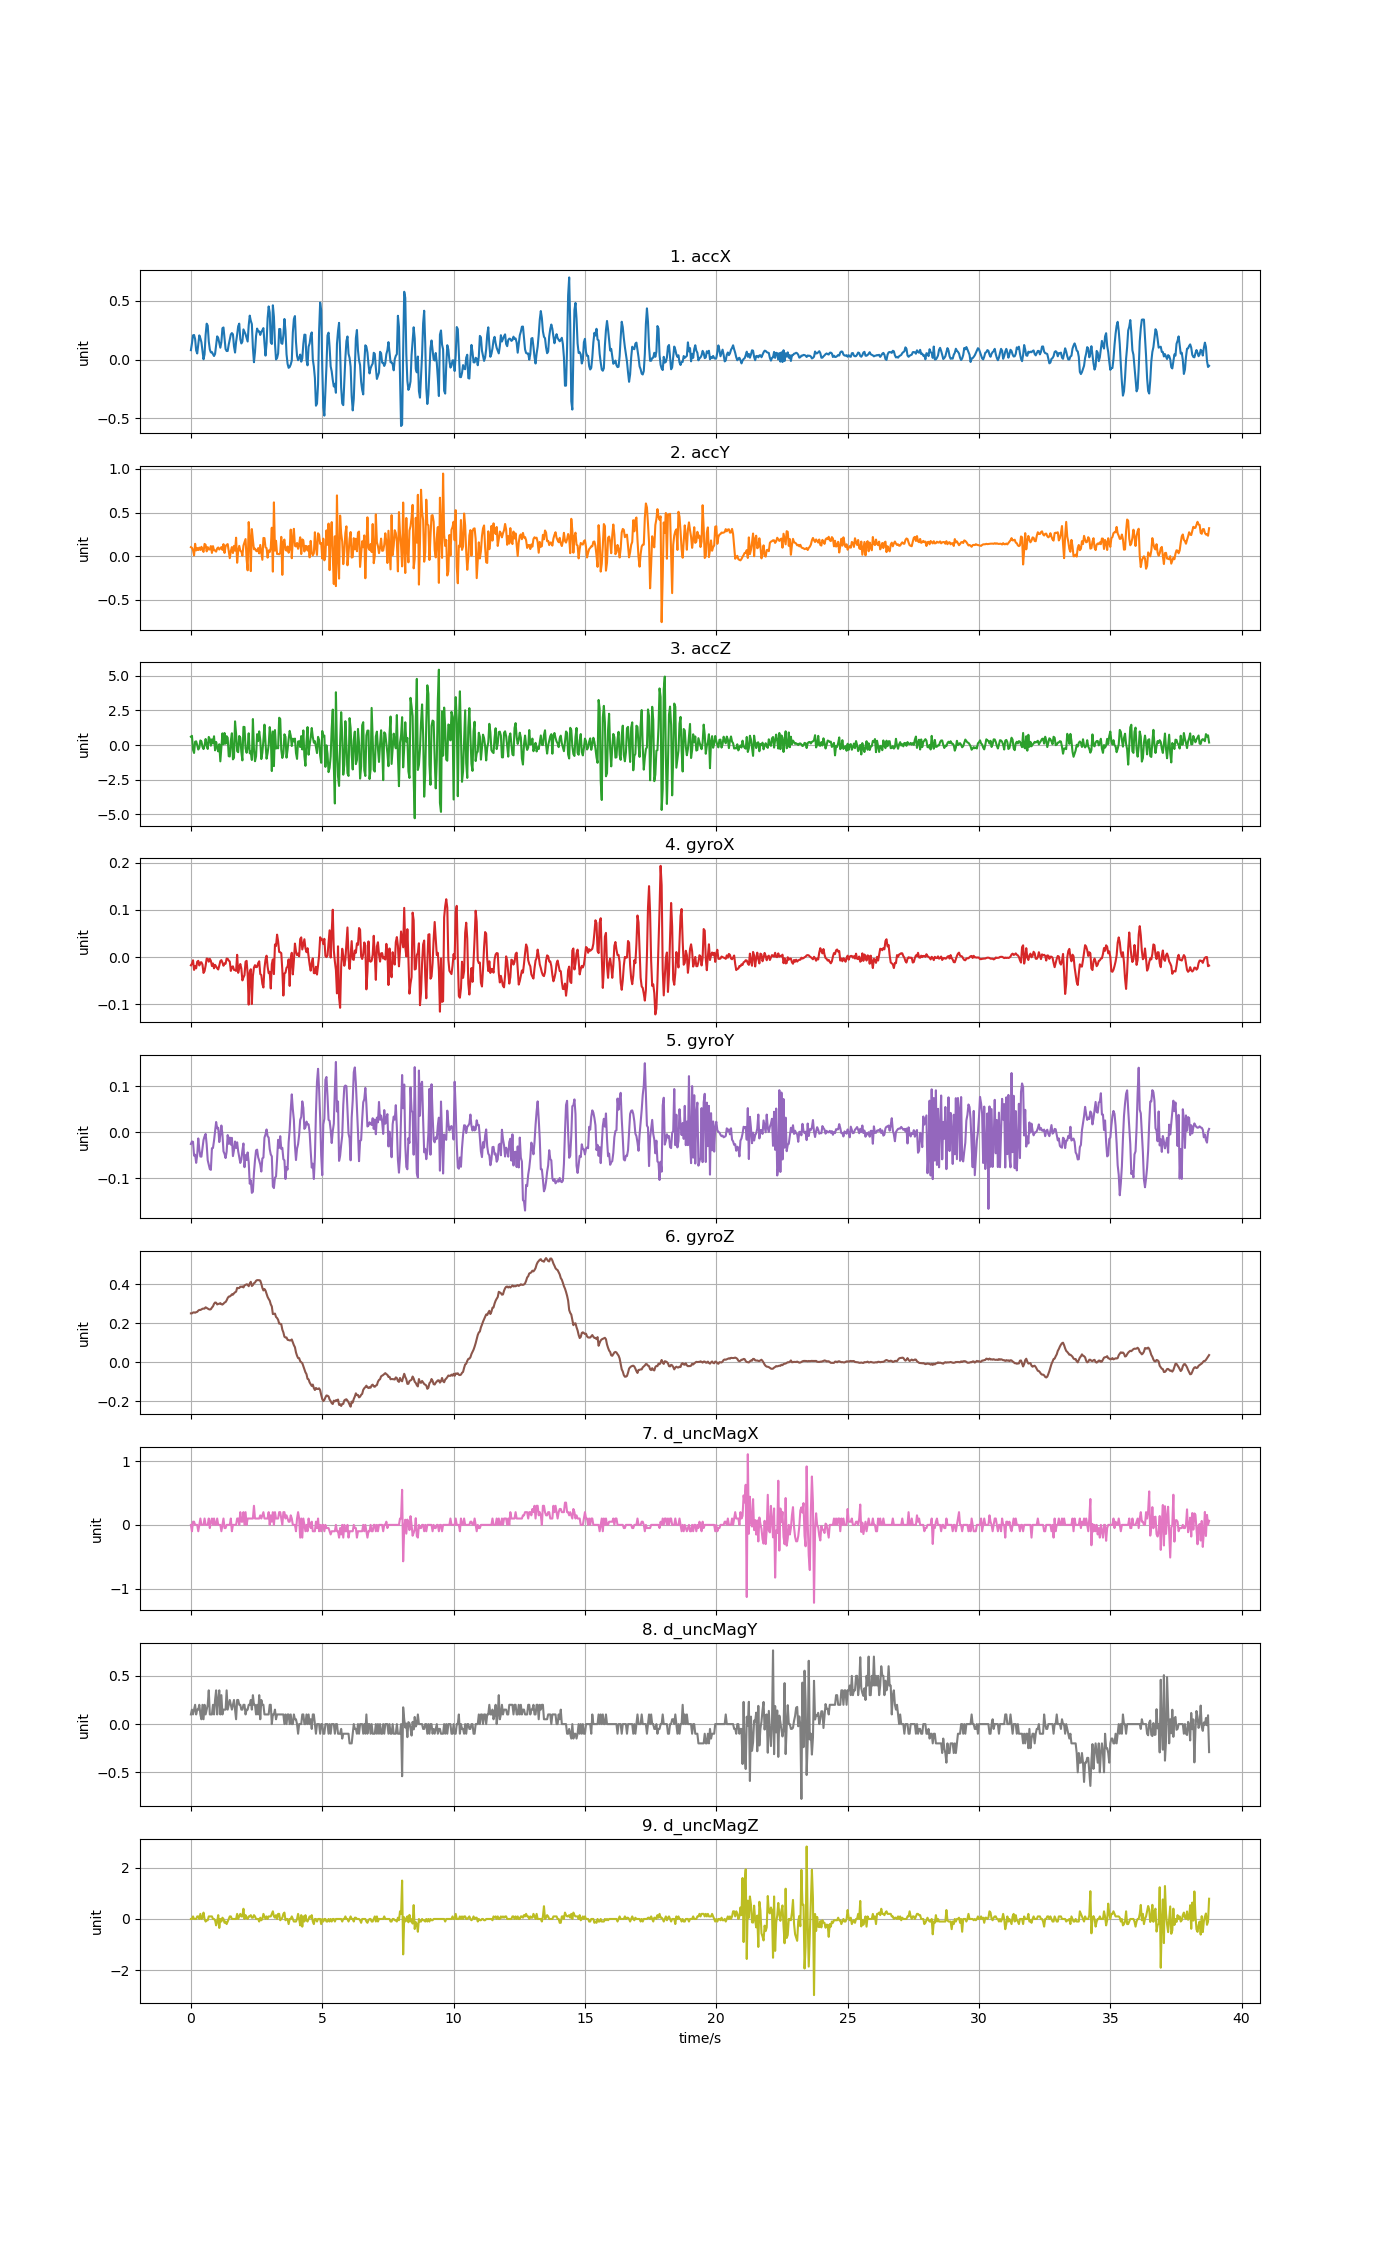

The file beside this chart, header and first rows:
accX, accY, accZ, gyroX, gyroY, gyroZ, d_uncMagX, d_uncMagY, d_uncMagZ
0.08045, 0.1035, 0.6025, -0.01742, -0.02551, 0.251, 0.0, 0.09999, 0.0
0.1395, 0.09553, 0.6689, -0.01406, -0.02001, 0.251, -0.1, 0.15, 0.0
0.2065, 0.06859, -0.3378, -0.006726, -0.02062, 0.2552, 0.05, 0.1, 0.1
0.2102, 0.009337, -0.5701, -0.02719, -0.05086, 0.2562, 0.05, 0.15, 0.0
0.1753, 0.142, 0.244, -0.01894, -0.04872, 0.2543, 0.0, 0.2, 0.0
0.07817, 0.06548, 0.2715, -0.02383, -0.06644, 0.2571, 0.0, 0.1, 0.0
0.05207, 0.09385, -0.007424, -0.00978, -0.04933, 0.2589, 0.0, 0.15, 0.1
0.1305, 0.07027, -0.3211, -0.007947, -0.01329, 0.265, -0.1, 0.15, 0.09998
0.2067, 0.09828, -0.1894, -0.01772, -0.03712, 0.2687, 0.0, 0.2, 0.0
0.1821, 0.07135, 0.3337, -0.01131, -0.05269, 0.2684, 0.1, 0.09999, 0.2
0.1477, 0.1074, 0.2667, -0.011, -0.053, 0.2711, 0.0, 0.05, 0.0
0.07733, 0.07207, -0.114, -0.01589, -0.03528, 0.2748, 0.0, 0.2, 0.05
0.002753, 0.04878, -0.2875, -0.0336, -0.01665, 0.2754, 0.0, 0.05, 0.25
0.04561, 0.1404, -0.03735, -0.02963, -0.008711, 0.2754, 0.1, 0.2, 0.0
0.2113, 0.1296, 0.4385, -0.01803, -0.003519, 0.2821, 0.0, 0.1, -0.09998
0.3065, 0.05507, 0.002153, -0.00306, -0.02612, 0.2791, 0.0, 0.15, -0.05
0.2901, 0.1038, -0.2804, -0.003671, -0.06094, 0.2754, 0.0, 0.2, -0.05
0.155, 0.07667, 0.5887, -0.00978, -0.07102, 0.2723, 0.1, 0.35, 0.1
0.08667, 0.07673, 0.4331, -0.003671, -0.08018, 0.2708, -0.05, 0.1, 0.09998
0.06141, 0.116, -0.04094, -0.007947, -0.08171, 0.2723, 0.05, 0.09999, 0.1
0.06428, 0.03771, 0.414, -0.01894, -0.03467, 0.2809, 0.1, 0.1, 0.1
0.04621, 0.1154, 0.1243, -0.01345, -0.03406, 0.287, 0.0, 0.2, 0.0
0.03053, 0.06764, 0.6366, -0.02383, -0.01818, 0.2998, 0.1, 0.1, 0.0
0.04872, 0.06524, -0.3785, -0.0165, 0.001368, 0.3066, 0.0, 0.25, -0.05
0.1208, 0.05207, 0.2248, -0.01986, 0.02244, 0.3059, 0.0, 0.35, -0.25
0.1981, 0.08906, -0.1403, -0.02383, 0.008699, 0.2968, 0.1, 0.1, -0.1
0.1841, 0.09984, -0.4563, -0.02627, 0.00992, 0.2992, 0.0, 0.25, 0.15
0.1413, 0.07649, 0.05961, -0.01803, -0.02123, 0.3004, 0.0, 0.35, -0.35
0.1013, 0.08954, -1.175, -0.008558, -0.005351, 0.3035, 0.0, 0.1, 0.0
0.1495, 0.1039, -0.1427, -0.00642, 0.01481, 0.298, -0.1, 0.3, -0.1
0.2679, 0.07171, 0.8461, -0.01161, -0.004129, 0.2962, 0.0, 0.09999, 0.05001
0.274, 0.1378, 0.05363, -0.01833, -0.04139, 0.3004, 0.1, 0.15, 0.0
0.1834, 0.03735, 0.8712, -0.01345, -0.04689, 0.3066, -0.05, 0.15, -0.15
0.08978, 0.1134, 0.09912, -0.01406, -0.05605, 0.309, -0.05, 0.15, -0.1
0.07302, 0.1295, 0.6414, -0.00306, -0.04231, 0.3179, 0.0, 0.35, -0.2
0.07362, 0.1384, 0.5265, -0.003671, -0.005962, 0.3298, 0.0, 0.15, -0.1
0.1286, 0.05363, -0.8011, -0.007336, -0.0249, 0.3371, 0.0, 0.2, 0.0
0.1726, -0.02274, -0.8238, -0.009475, -0.01146, 0.3377, 0.0, 0.25, 0.1
0.2147, 0.05938, 0.3122, -0.02933, -0.02673, 0.342, 0.1, 0.2, 0.1
0.2264, 0.1043, 0.8533, -0.02078, -0.01207, 0.3487, -0.1, 0.15, 0.0
0.2152, 0.03639, -1.033, -0.01955, -0.05178, 0.3469, 0.0, 0.2, 0.0
0.1125, 0.1183, -0.9172, -0.02719, -0.03895, 0.3539, 0.0, 0.25, 0.0
0.06009, 0.06345, 1.713, -0.0275, -0.02001, 0.3591, 0.0, 0.15, 0.0
0.1517, 0.2118, 0.8222, -0.02933, -0.03406, 0.3621, 0.0, 0.05, 0.0
0.213, -0.07542, -0.4384, 0.004881, -0.02184, 0.3817, 0.1, 0.25, 0.2
0.2843, 0.06153, -0.5138, -0.0333, -0.04139, 0.3805, 0.1, 0.25, 0.0
0.3069, 0.1184, 0.657, -0.02291, -0.05391, 0.3808, 0.0, 0.2, 0.09998
0.1745, 0.06177, 0.5313, -0.01467, -0.06674, 0.3881, 0.2, 0.2, 0.2
0.1375, 0.05279, -0.5018, -0.02444, -0.05911, 0.3872, 0.05, 0.15, 0.1
0.1541, 0.005626, -1.106, -0.04949, -0.03956, 0.389, 0.05, 0.15, 0.1
0.2576, 0.1223, 1.316, -0.04307, -0.02429, 0.3838, 0.2, 0.2, 0.4
0.2357, 0.1598, 1.305, -0.03819, -0.07591, 0.3942, 0.0, 0.2, 0.0
0.2158, 0.1963, -0.2325, -0.00978, -0.04964, 0.397, 0.2, 0.1, 0.15
0.186, -0.03436, -0.5581, -0.007947, -0.06033, 0.4, 0.0, 0.15, 0.04999
0.154, -0.1622, -0.187, -0.03605, -0.04384, 0.3988, 0.1, 0.15, 0.0
0.2925, 0.3911, 0.8509, -0.1008, -0.06522, 0.3902, 0.1, 0.2, 0.1
0.3749, 0.2105, -0.594, -0.03177, -0.1119, 0.4037, 0.1, 0.2, 0.1
0.3311, -0.1712, -0.4683, -0.02566, -0.1043, 0.4128, 0.1, 0.25, 0.15
0.3024, 0.3106, -1.074, -0.09958, -0.1318, 0.3915, 0.1, 0.15, 0.05
0.099, 0.1839, 1.88, -0.03971, -0.1294, 0.3964, 0.1, 0.3, 0.04999
... 910 more rows
